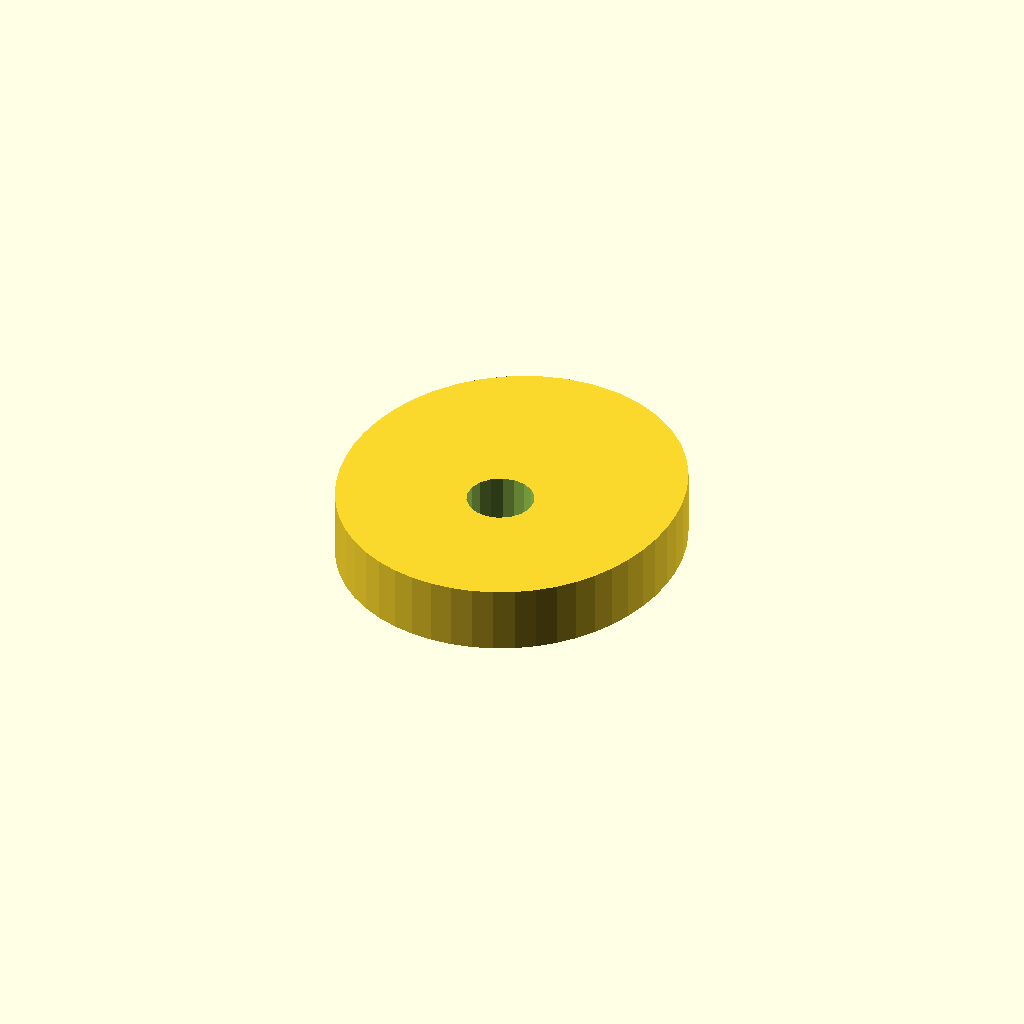
Cell 1: rendered with the file's own defaults.
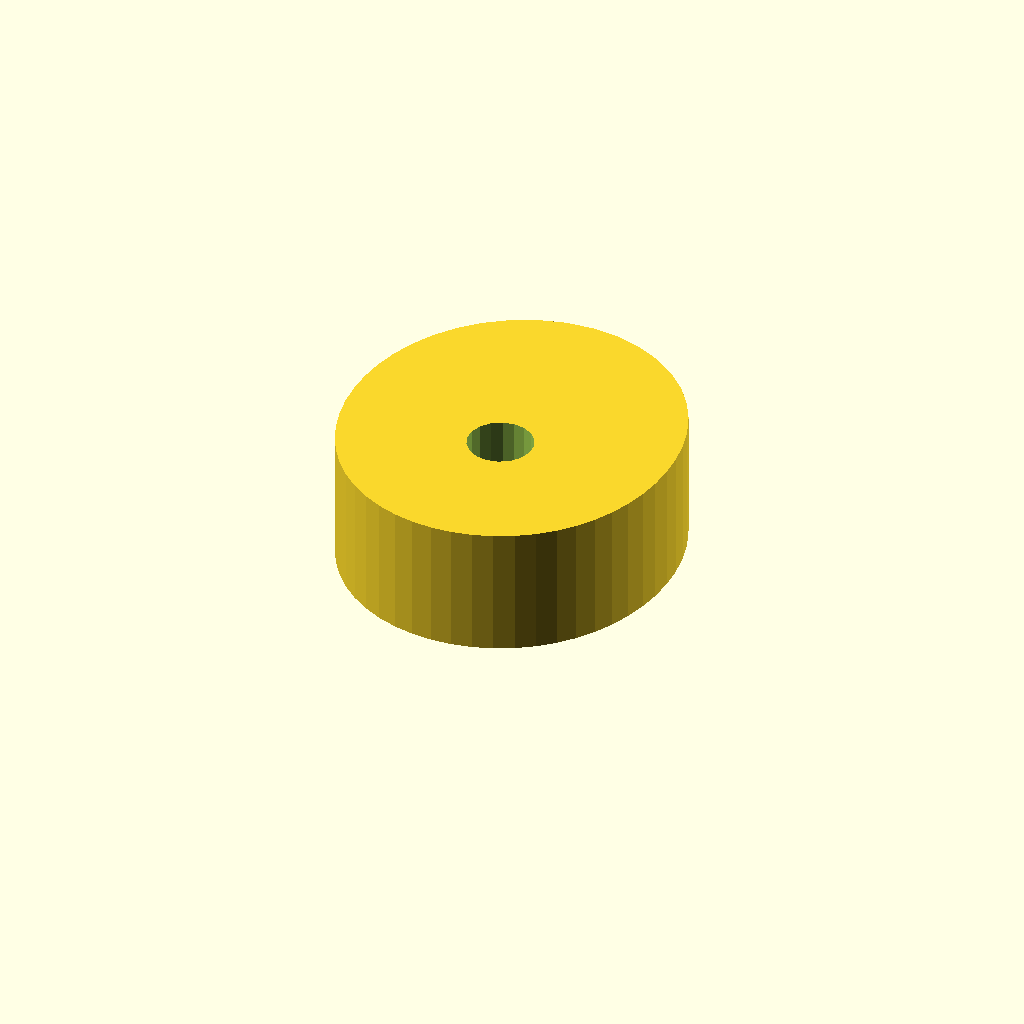
Cell 2: the same model with plate_t = 20.
One fixed orthographic camera (rotation 55°, 0°, 25°; colour scheme Cornfield) for every cell.
The OpenSCAD source (optional_data/data/sketch4/camplates/part_0039.scad):
$fn = 32;

// ----------------------------------------------------------------------
// Cam plate: single_lobe cam, base R24
// ----------------------------------------------------------------------

// --- parameters (mm) ---
base_r = 24;              // base circle radius
lobe_h = 8;               // cam lobe rise
bore_r = 5;               // shaft bore radius
plate_t = 10;             // plate thickness, Z (extrusion height)

profile = [[50.227, 24], [50.454, 27.321], [50.336, 30.728], [49.843, 34.196], [48.935, 37.688], [47.571, 41.145], [45.716, 44.488], [43.349, 47.616], [40.476, 50.412], [37.137, 52.752], [33.405, 54.521], [29.391, 55.625], [25.227, 56], [21.064, 55.625], [17.049, 54.521], [13.318, 52.752], [9.978, 50.412], [7.106, 47.616], [4.739, 44.488], [2.883, 41.145], [1.52, 37.688], [0.612, 34.196], [0.118, 30.728], [0, 27.321], [0.227, 24], [0.781, 20.782], [1.652, 17.683], [2.837, 14.726], [4.334, 11.937], [6.139, 9.353], [8.239, 7.012], [10.612, 4.953], [13.226, 3.213], [16.043, 1.826], [19.016, 0.818], [22.095, 0.205], [25.227, 0], [28.36, 0.205], [31.439, 0.818], [34.412, 1.826], [37.228, 3.213], [39.843, 4.953], [42.216, 7.012], [44.315, 9.353], [46.12, 11.937], [47.618, 14.726], [48.803, 17.683], [49.674, 20.782]];  // primary outline, 48 points, counter clockwise
void_1 = [[30.135, 24.954], [29.513, 26.575], [28.374, 27.886], [26.855, 28.728], [25.14, 28.999], [23.435, 28.668], [21.947, 27.774], [20.854, 26.424], [20.289, 24.782], [20.319, 23.046], [20.941, 21.425], [22.081, 20.114], [23.599, 19.272], [25.314, 19.001], [27.019, 19.332], [28.508, 20.226], [29.6, 21.576], [30.166, 23.218]];  // shaft bore, 18 points

// --- the one profile operation ---
difference() {
  linear_extrude(height = plate_t) polygon(points = profile);
  translate([0, 0, -1])
    linear_extrude(height = plate_t + 2) polygon(points = void_1);
}
Parameter table extracted from the source (name, type, default, range or options):
base_r: number, default 24
lobe_h: number, default 8
bore_r: number, default 5
plate_t: number, default 10
